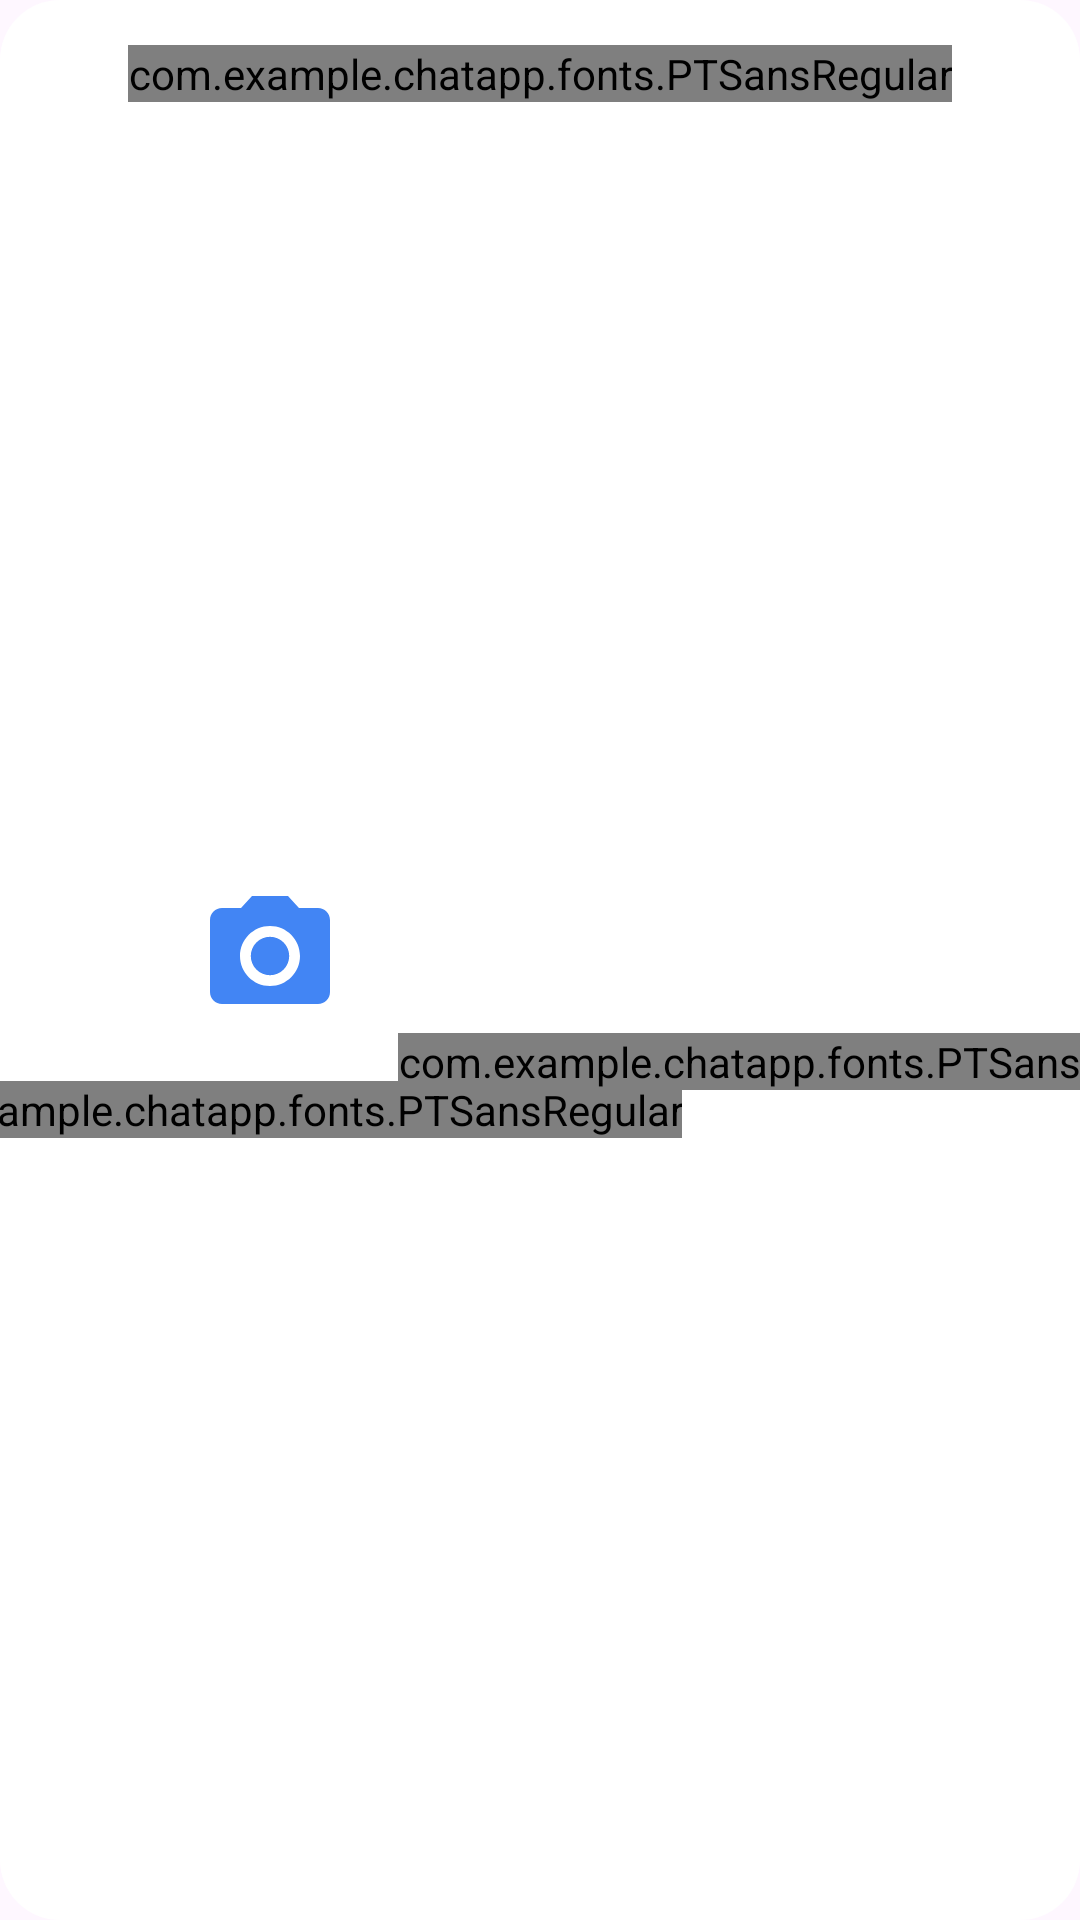

Android layout source for this screen:
<!-- AndroidManifest.xml: application theme Base.Theme.ChatApp -->
<!-- res/layout/dialog_image_picker.xml -->
<?xml version="1.0" encoding="utf-8"?>
<androidx.constraintlayout.widget.ConstraintLayout
    xmlns:android="http://schemas.android.com/apk/res/android"
    xmlns:app="http://schemas.android.com/apk/res-auto"
    android:layout_width="match_parent"
    android:layout_height="120dp"
    android:background="@drawable/rounded_corners">

    <com.example.chatapp.fonts.PTSansRegular
        android:id="@+id/titleTextView"
        android:layout_width="wrap_content"
        android:layout_height="wrap_content"
        android:text="@string/take_or_select_image"
        android:textSize="15sp"
        android:textStyle="bold"
        android:layout_marginTop="15dp"
        android:textColor="@color/black"
        app:layout_constraintTop_toTopOf="parent"
        app:layout_constraintStart_toStartOf="parent"
        app:layout_constraintEnd_toEndOf="parent" />

    <View
        android:id="@+id/cameraContainer"
        android:layout_width="0dp"
        android:layout_height="120dp"
        android:clickable="true"
        android:focusable="true"
        app:layout_constraintTop_toBottomOf="@id/titleTextView"
        app:layout_constraintStart_toStartOf="parent"
        app:layout_constraintEnd_toStartOf="@id/galleryContainer"
        app:layout_constraintBottom_toBottomOf="parent" />

    <View
        android:id="@+id/galleryContainer"
        android:layout_width="0dp"
        android:layout_height="120dp"
        android:clickable="true"
        android:focusable="true"
        app:layout_constraintStart_toEndOf="@+id/cameraContainer"
        app:layout_constraintTop_toBottomOf="@id/titleTextView"
        app:layout_constraintEnd_toEndOf="parent"
        app:layout_constraintBottom_toBottomOf="parent" />

    <androidx.appcompat.widget.AppCompatImageView
        android:id="@+id/cameraIcon"
        android:layout_width="wrap_content"
        android:layout_height="wrap_content"
        android:src="@drawable/baseline_camera_alt_24"
        app:layout_constraintTop_toTopOf="@id/cameraContainer"
        app:layout_constraintBottom_toTopOf="@id/cameraText"
        app:layout_constraintStart_toStartOf="@id/cameraContainer"
        app:layout_constraintEnd_toEndOf="@id/cameraContainer"
        app:tint="@color/blue" />

    <com.example.chatapp.fonts.PTSansRegular
        android:id="@+id/cameraText"
        android:layout_width="wrap_content"
        android:layout_height="wrap_content"
        android:text="@string/camera"
        android:textColor="@color/black"
        app:layout_constraintTop_toBottomOf="@id/cameraIcon"
        app:layout_constraintStart_toStartOf="@id/cameraContainer"
        app:layout_constraintEnd_toEndOf="@id/cameraContainer"
        app:layout_constraintBottom_toBottomOf="@id/cameraContainer" />

    <androidx.appcompat.widget.AppCompatImageView
        android:id="@+id/galleryIcon"
        android:layout_width="wrap_content"
        android:layout_height="wrap_content"
        android:src="@drawable/baseline_insert_photo_24"
        app:layout_constraintTop_toTopOf="@id/galleryContainer"
        app:layout_constraintBottom_toTopOf="@id/galleryText"
        app:layout_constraintStart_toStartOf="@id/galleryContainer"
        app:layout_constraintEnd_toEndOf="@id/galleryContainer"
        app:tint="@color/blue" />

    <com.example.chatapp.fonts.PTSansRegular
        android:id="@+id/galleryText"
        android:layout_width="wrap_content"
        android:layout_height="wrap_content"
        android:text="@string/gallery"
        android:textColor="@color/black"
        app:layout_constraintTop_toBottomOf="@id/galleryIcon"
        app:layout_constraintStart_toStartOf="@id/galleryContainer"
        app:layout_constraintEnd_toEndOf="@id/galleryContainer"
        app:layout_constraintBottom_toBottomOf="@id/galleryContainer" />

</androidx.constraintlayout.widget.ConstraintLayout>
<!-- resources referenced by this layout -->
<resources>
  <color name="black">#FF000000</color>
  <color name="blue">#4285f4</color>
  <!-- drawable baseline_camera_alt_24 (drawable) -->
  <vector xmlns:android="http://schemas.android.com/apk/res/android" android:height="48dp" android:viewportHeight="24" android:viewportWidth="24" android:width="48dp">
        
      <path android:fillColor="@android:color/white" android:pathData="M12,12m-3.2,0a3.2,3.2 0,1 1,6.4 0a3.2,3.2 0,1 1,-6.4 0"/>
        
      <path android:fillColor="@android:color/white" android:pathData="M9,2L7.17,4L4,4c-1.1,0 -2,0.9 -2,2v12c0,1.1 0.9,2 2,2h16c1.1,0 2,-0.9 2,-2L22,6c0,-1.1 -0.9,-2 -2,-2h-3.17L15,2L9,2zM12,17c-2.76,0 -5,-2.24 -5,-5s2.24,-5 5,-5 5,2.24 5,5 -2.24,5 -5,5z"/>
      
  </vector>
  <!-- drawable rounded_corners (drawable) -->
  <?xml version="1.0" encoding="utf-8"?>
  <shape android:shape="rectangle"
      xmlns:android="http://schemas.android.com/apk/res/android">
      <corners android:radius="20dp" />
      <solid android:color="@color/white" />
  </shape>
  <string name="camera">Camera</string>
  <string name="gallery">Gallery</string>
  <string name="take_or_select_image">Take or Select Image</string>
  <style name="Base.Theme.ChatApp" parent="Theme.Material3.DayNight.NoActionBar">
          
          <item name="colorPrimary">@color/black</item>
          <item name="colorPrimaryVariant">@color/white</item>
          <item name="colorSecondary">@color/white</item>
          <item name="colorSecondaryVariant">@color/blue</item>
          <item name="colorOnSecondary">@color/black</item>
          <item name="android:statusBarColor">@color/white</item>
      </style>
  <color name="white">#FFFFFFFF</color>
</resources>
